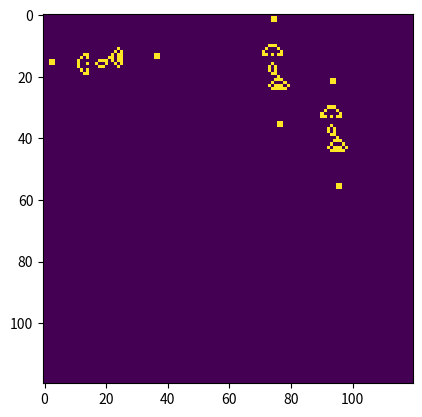

This chart was generated by the following Python code:
import numpy as np
import matplotlib.pyplot as plt
import matplotlib.animation as animation

BOARD_SIZE = 120

def create_board():
    return np.zeros((BOARD_SIZE, BOARD_SIZE), dtype=int)

GLIDER_GUN = [
    (5, 1), (5, 2), (6, 1), (6, 2), (5, 11), (6, 11), (7, 11),
    (4, 12), (8, 12), (3, 13), (9, 13), (3, 14), (9, 14), (6, 15),
    (4, 16), (8, 16), (5, 17), (6, 17), (7, 17), (6, 18), (3, 21),
    (4, 21), (5, 21), (3, 22), (4, 22), (5, 22), (2, 23), (6, 23),
    (1, 25), (2, 25), (6, 25), (7, 25), (3, 35), (4, 35), (3, 36),
    (4, 36)
]

def rotate_90_cw(pattern):
    return [(y, -x) for x, y in pattern]

GLIDER_GUN_DOWN = rotate_90_cw(GLIDER_GUN)

def add_glider_gun(board, x, y, pattern):
    for dx, dy in pattern:
        board[x + dx, y + dy] = 1

def place_and_gate(board):
    add_glider_gun(board, 0, 80, GLIDER_GUN_DOWN)       # Glider gun 1
    add_glider_gun(board, 20, 99, GLIDER_GUN_DOWN)       # Glider gun 2

    # Place one glider gun shooting rightwards
    add_glider_gun(board, 10, 1, GLIDER_GUN)     # Glider gun 3

def update_board(board):
    new_board = board.copy()
    for x in range(BOARD_SIZE):
        for y in range(BOARD_SIZE):
            # Count the number of alive neighbors
            num_alive_neighbors = np.sum(board[x-1:x+2, y-1:y+2]) - board[x, y]
            # Apply Conway's rules
            if board[x, y] == 1:
                if num_alive_neighbors < 2 or num_alive_neighbors > 3:
                    new_board[x, y] = 0
            else:
                if num_alive_neighbors == 3:
                    new_board[x, y] = 1
    return new_board

fig, ax = plt.subplots()
board = create_board()
place_and_gate(board)
img = ax.imshow(board, interpolation='nearest')

def animate(frame):
    global board
    board = update_board(board)
    img.set_data(board)
    return img,

ani = animation.FuncAnimation(fig, animate, frames=200, interval=0.1, blit=True)
plt.show()
